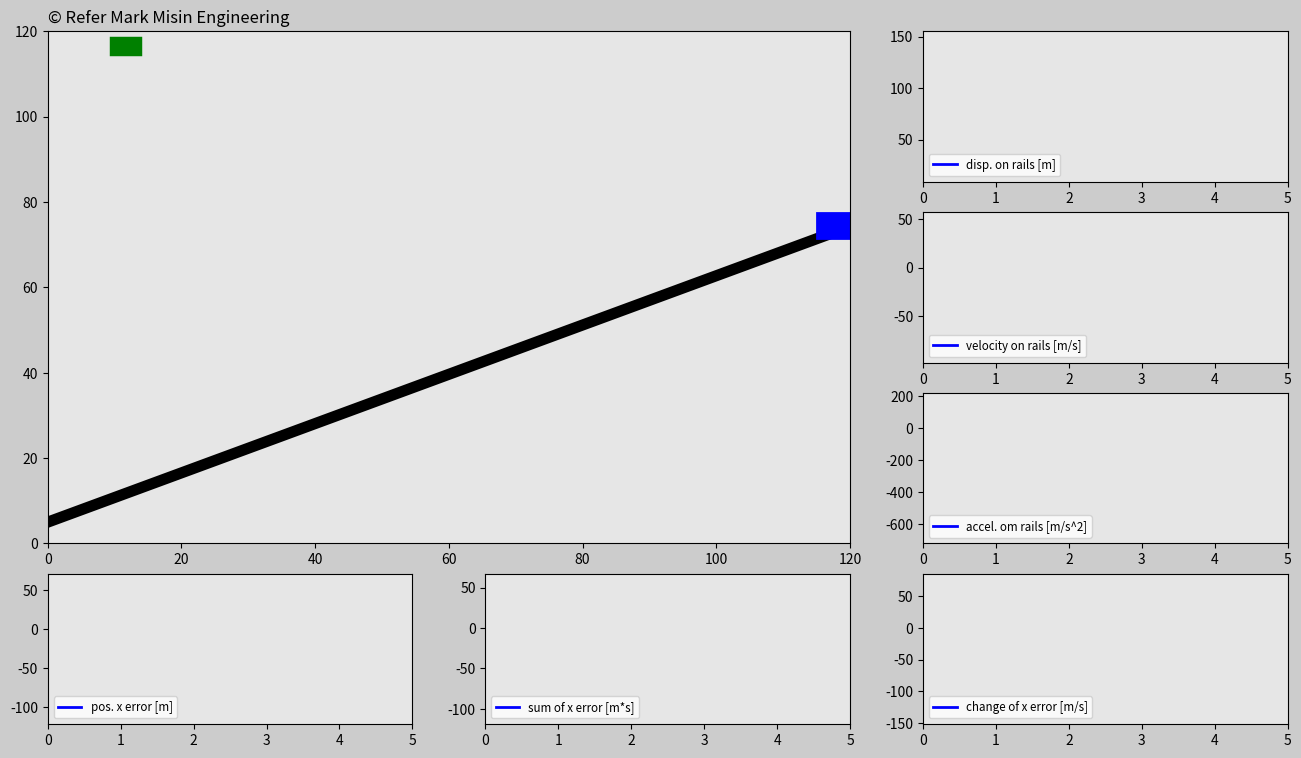

Python code for this plot:
# ============================================
#   zhangqq
#   Apr-23, 2023
#   Chongqing
# ============================================


import matplotlib.pyplot as plt
import matplotlib.animation as animation
import matplotlib.gridspec as gridspec
import numpy as np
import random


# 仿真时间
t0 = 0
dt = 0.02
t_end = 5
t = np.arange(t0, t_end+dt, dt)

# 仿真次数
trials = 3

# PID控制参数
Kp = 300
Ki = 10
Kd = 300

# 车子基本信息
mass_train = 100
g = 10
G = mass_train*g
height_half_train = 10
width_half_train = 2


# 轨道坡度角
angle = np.pi/6  # 即30deg

# 重力切向分力
F_t = G*np.sin(angle)

# 初始化矩阵
len_t = len(t)
pos_x_train = np.zeros((trials, len_t))
pos_y_train = np.zeros((trials, len_t))
disp_train = np.zeros((trials, len_t))
v_train = np.zeros((trials, len_t))
a_train = np.zeros((trials, len_t))
pos_x_cube = np.zeros((trials, len_t))
pos_y_cube = np.zeros((trials, len_t))
e_p = np.zeros((trials, len_t))
e_i = np.zeros((trials, len_t))
e_d = np.zeros((trials, len_t))

# 轨道位置
x0 = 0
y0 = 5
xn = 120
yn = y0 + 120*np.tan(angle)

# 车子的初始状态，此处不定义位移，初始位移在while trials里面更新
init_pos_x_train = xn
init_pos_y_train = yn
init_v_train = 0
init_a_train = 0

# 函数: 随机生成cube的x、y坐标
def get_pos_cube(yn, height_half_train):
    x = random.uniform(0, 120)
    y = random.uniform(yn+20+height_half_train, yn+40+height_half_train)
    return x, y

win = True
delta = 1
trial = 0
while(trial < trials):
    # 获取cube的初始位置
    pos_x_cube_ref = get_pos_cube(yn, height_half_train)[0]
    pos_y_cube_ref = get_pos_cube(yn, height_half_train)[1]

    # 完成cube的矩阵，x始终不变，y为初始位置减去下坠位移
    pos_x_cube[trial] = pos_x_cube_ref
    pos_y_cube[trial] = pos_y_cube_ref - g*t**2/2

    # 车子的初始位移
    init_disp_train = (init_pos_x_train**2 + init_pos_y_train**2)**0.5

    # 赋予车子坐标、位移、速度、加速度矩阵初始值
    pos_x_train[trial][0] = init_pos_x_train
    pos_y_train[trial][0] = init_pos_y_train
    disp_train[trial][0] = init_disp_train
    v_train[trial][0] = 0
    a_train[trial][0] = 0


    # 通过误差e，推算车子相关矩阵在每个t_i的值
    for i in range(1, len_t):

        # 上一步的误差
        e_p[trial][i-1] = pos_x_cube_ref - pos_x_train[trial][i-1]

        # 上一步的误差积分和微分
        if i > 1:
            e_i[trial][i-1] = e_i[trial][i-2] + (e_p[trial][i-1] + e_p[trial][i-2])/2*dt
            e_d[trial][i-1] = (e_p[trial][i-1] - e_p[trial][i-2])/dt

        # PID控制公式，用上一步的误差推算驱动力，进而推算出车子的运动矩阵!!!
        F_pid = Kp*e_p[trial][i-1] + Ki*e_i[trial][i-1] + Kd*e_d[trial][i-1]

        # 计算车子驱动合力：F_pid + 重力切向分力
        F_d = F_pid + F_t

        # 用牛顿第二定律F=ma，推算车子的加速度、速度、位移、坐标矩阵
        a_train[trial][i] = F_d/mass_train
        v_train[trial][i] = v_train[trial][i-1] + (a_train[trial][i] + a_train[trial][i-1])/2*dt
        disp_train[trial][i] = disp_train[trial][i-1] + (v_train[trial][i] + v_train[trial][i-1])/2*dt
        pos_x_train[trial][i] = disp_train[trial][i]*np.cos(angle)
        pos_y_train[trial][i] = disp_train[trial][i]*np.sin(angle) + y0     # 需要加上y0

        # # 判断车子是否接住了cube
        # if (pos_x_train[trial][i]-5<pos_x_cube[trial][i]+3 and pos_x_train[trial][i]+5>pos_x_cube[trial][i]-3) or win==True:
        #     if (pos_y_train[trial][i]+3<pos_y_cube[trial][i]-2 and pos_y_train[trial][i]+8>pos_y_cube[trial][i]+2) or win==True:
        #         win=True
        #         if delta==1:
        #             change=pos_x_train[trial][i]-pos_x_cube[trial][i]
        #             delta=0
        #         pos_x_cube[trial][i]=pos_x_train[trial][i]-change
        #         pos_y_cube[trial][i]=pos_y_train[trial][i]+5

    # 更新下一个trial车子的位置初始值，定为这个trial结束时的位置
    init_pos_x_train = pos_x_train[trial][-1]
    init_pos_y_train = pos_y_train[trial][-1]

    trial += 1


# -------------------------------- 作图区 --------------------------------

# 创建figure
fig = plt.figure(figsize=(16, 9), facecolor=(0.8,0.8,0.8))

# plot布局：4行3列
gs = gridspec.GridSpec(4, 3)

# 主plot，合并前三行前二列
ax_main = fig.add_subplot(gs[0:3, 0:2], facecolor=(0.9,0.9,0.9))
copyright = ax_main.text(0, 122, '© Refer Mark Misin Engineering', size=12)  # 在主plot头上添加版权声明
rail, = ax_main.plot([x0, xn], [y0, yn], 'k', lw=8)                          # .plot返回的是一个list，"list,"表示该列表中的一个元素
train, = ax_main.plot([], [], 'b', lw=20)
cube, = ax_main.plot([], [], 'g', lw=14)
plt.xlim(0, xn)
plt.ylim(0, xn)

# 位移图
ax1v = fig.add_subplot(gs[0, 2], facecolor=(0.9,0.9,0.9))
disp_plot, = ax1v.plot([], [], 'b', lw=2, label='disp. on rails [m]')
plt.xlim(t0, t_end)
plt.legend(loc='lower left',fontsize='small')
plt.xlim(0, t_end)
lower = np.min(disp_train)      # np.min可以取到嵌套列表的最小值，纵坐标上下留了一些边距
upper = np.max(disp_train)
margin_low = abs(lower)*0.1
margin_upp = abs(upper)*0.1
plt.ylim(lower-margin_low, upper+margin_upp)

# 速度图
ax2v = fig.add_subplot(gs[1, 2], facecolor=(0.9,0.9,0.9))
v_plot, = ax2v.plot([], [], 'b', lw=2, label='velocity on rails [m/s]')
plt.xlim(t0, t_end)
plt.legend(loc='lower left',fontsize='small')
plt.xlim(0, t_end)
lower = np.min(v_train)
upper = np.max(v_train)
margin_low = abs(lower)*0.1
margin_upp = abs(upper)*0.1
plt.ylim(lower-margin_low, upper+margin_upp)

# 加速度图
ax3v = fig.add_subplot(gs[2, 2], facecolor=(0.9,0.9,0.9))
a_plot, = ax3v.plot([], [], 'b', lw=2, label='accel. om rails [m/s^2]')
plt.xlim(t0, t_end)
plt.legend(loc='lower left',fontsize='small')
plt.xlim(0, t_end)
lower = np.min(a_train)
upper = np.max(a_train)
margin_low = abs(lower)*0.1
margin_upp = abs(upper)*0.1
plt.ylim(lower-margin_low, upper+margin_upp)

# 误差
ax1h = fig.add_subplot(gs[3, 0], facecolor=(0.9,0.9,0.9))
ep_plot, = ax1h.plot([], [], 'b', lw=2, label='pos. x error [m]')
plt.xlim(t0, t_end)
plt.legend(loc='lower left',fontsize='small')
plt.xlim(0, t_end)
lower = np.min(e_p)
upper = np.max(e_p)
margin_low = abs(lower)*0.1
margin_upp = abs(upper)*0.1
plt.ylim(lower-margin_low, upper+margin_upp)

# 误差积分
ax2h = fig.add_subplot(gs[3, 1], facecolor=(0.9,0.9,0.9))
ei_plot, = ax2h.plot([], [], 'b', lw=2, label='sum of x error [m*s]')
plt.xlim(t0, t_end)
plt.legend(loc='lower left',fontsize='small')
plt.xlim(0, t_end)
lower = np.min(e_i)
upper = np.max(e_i)
margin_low = abs(lower)*0.1
margin_upp = abs(upper)*0.1
plt.ylim(lower-margin_low, upper+margin_upp)

# 误差微分
ax3h = fig.add_subplot(gs[3, 2], facecolor=(0.9,0.9,0.9))
ed_plot, = ax3h.plot([], [], 'b', lw=2, label='change of x error [m/s]')
plt.xlim(t0, t_end)
plt.legend(loc='lower left',fontsize='small')
plt.xlim(0, t_end)
lower = np.min(e_d)
upper = np.max(e_d)
margin_low = abs(lower)*0.1
margin_upp = abs(upper)*0.1
plt.ylim(lower-margin_low, upper+margin_upp)


# 动画更新函数
frames = len(t)*trials
def update_plot(frame):
    train.set_data([pos_x_train[int(frame/len_t)][frame%len_t]-3,
                   pos_x_train[int(frame/len_t)][frame%len_t]+3],
                   [pos_y_train[int(frame/len_t)][frame%len_t], 
                    pos_y_train[int(frame/len_t)][frame%len_t]])
    
    cube.set_data([pos_x_cube[int(frame/len_t)][frame%len_t]-1,
                  pos_x_cube[int(frame/len_t)][frame%len_t]+1],
                  [pos_y_cube[int(frame/len_t)][frame%len_t],
                   pos_y_cube[int(frame/len_t)][frame%len_t]])

    disp_plot.set_data(t[0:frame%len_t], disp_train[int(frame/len_t)][0:frame%len_t])   
    v_plot.set_data(t[0:frame%len_t], v_train[int(frame/len_t)][0:frame%len_t])
    a_plot.set_data(t[0:frame%len_t], a_train[int(frame/len_t)][0:frame%len_t])

    ep_plot.set_data(t[0:frame%len_t], e_p[int(frame/len_t)][0:frame%len_t])
    ei_plot.set_data(t[0:frame%len_t], e_i[int(frame/len_t)][0:frame%len_t])
    ed_plot.set_data(t[0:frame%len_t], e_d[int(frame/len_t)][0:frame%len_t])

    return train, cube, disp_plot, v_plot, a_plot, ep_plot, ei_plot, ed_plot


# 动态图
ani = animation.FuncAnimation(fig,
                              update_plot,
                              frames=frames,
                              interval=20,      # 每一帧间隔时间 [ms]
                              repeat=False,     # 不循环播放
                              blit=True)        # 全部更新，而非只更新变化的部分


plt.show()